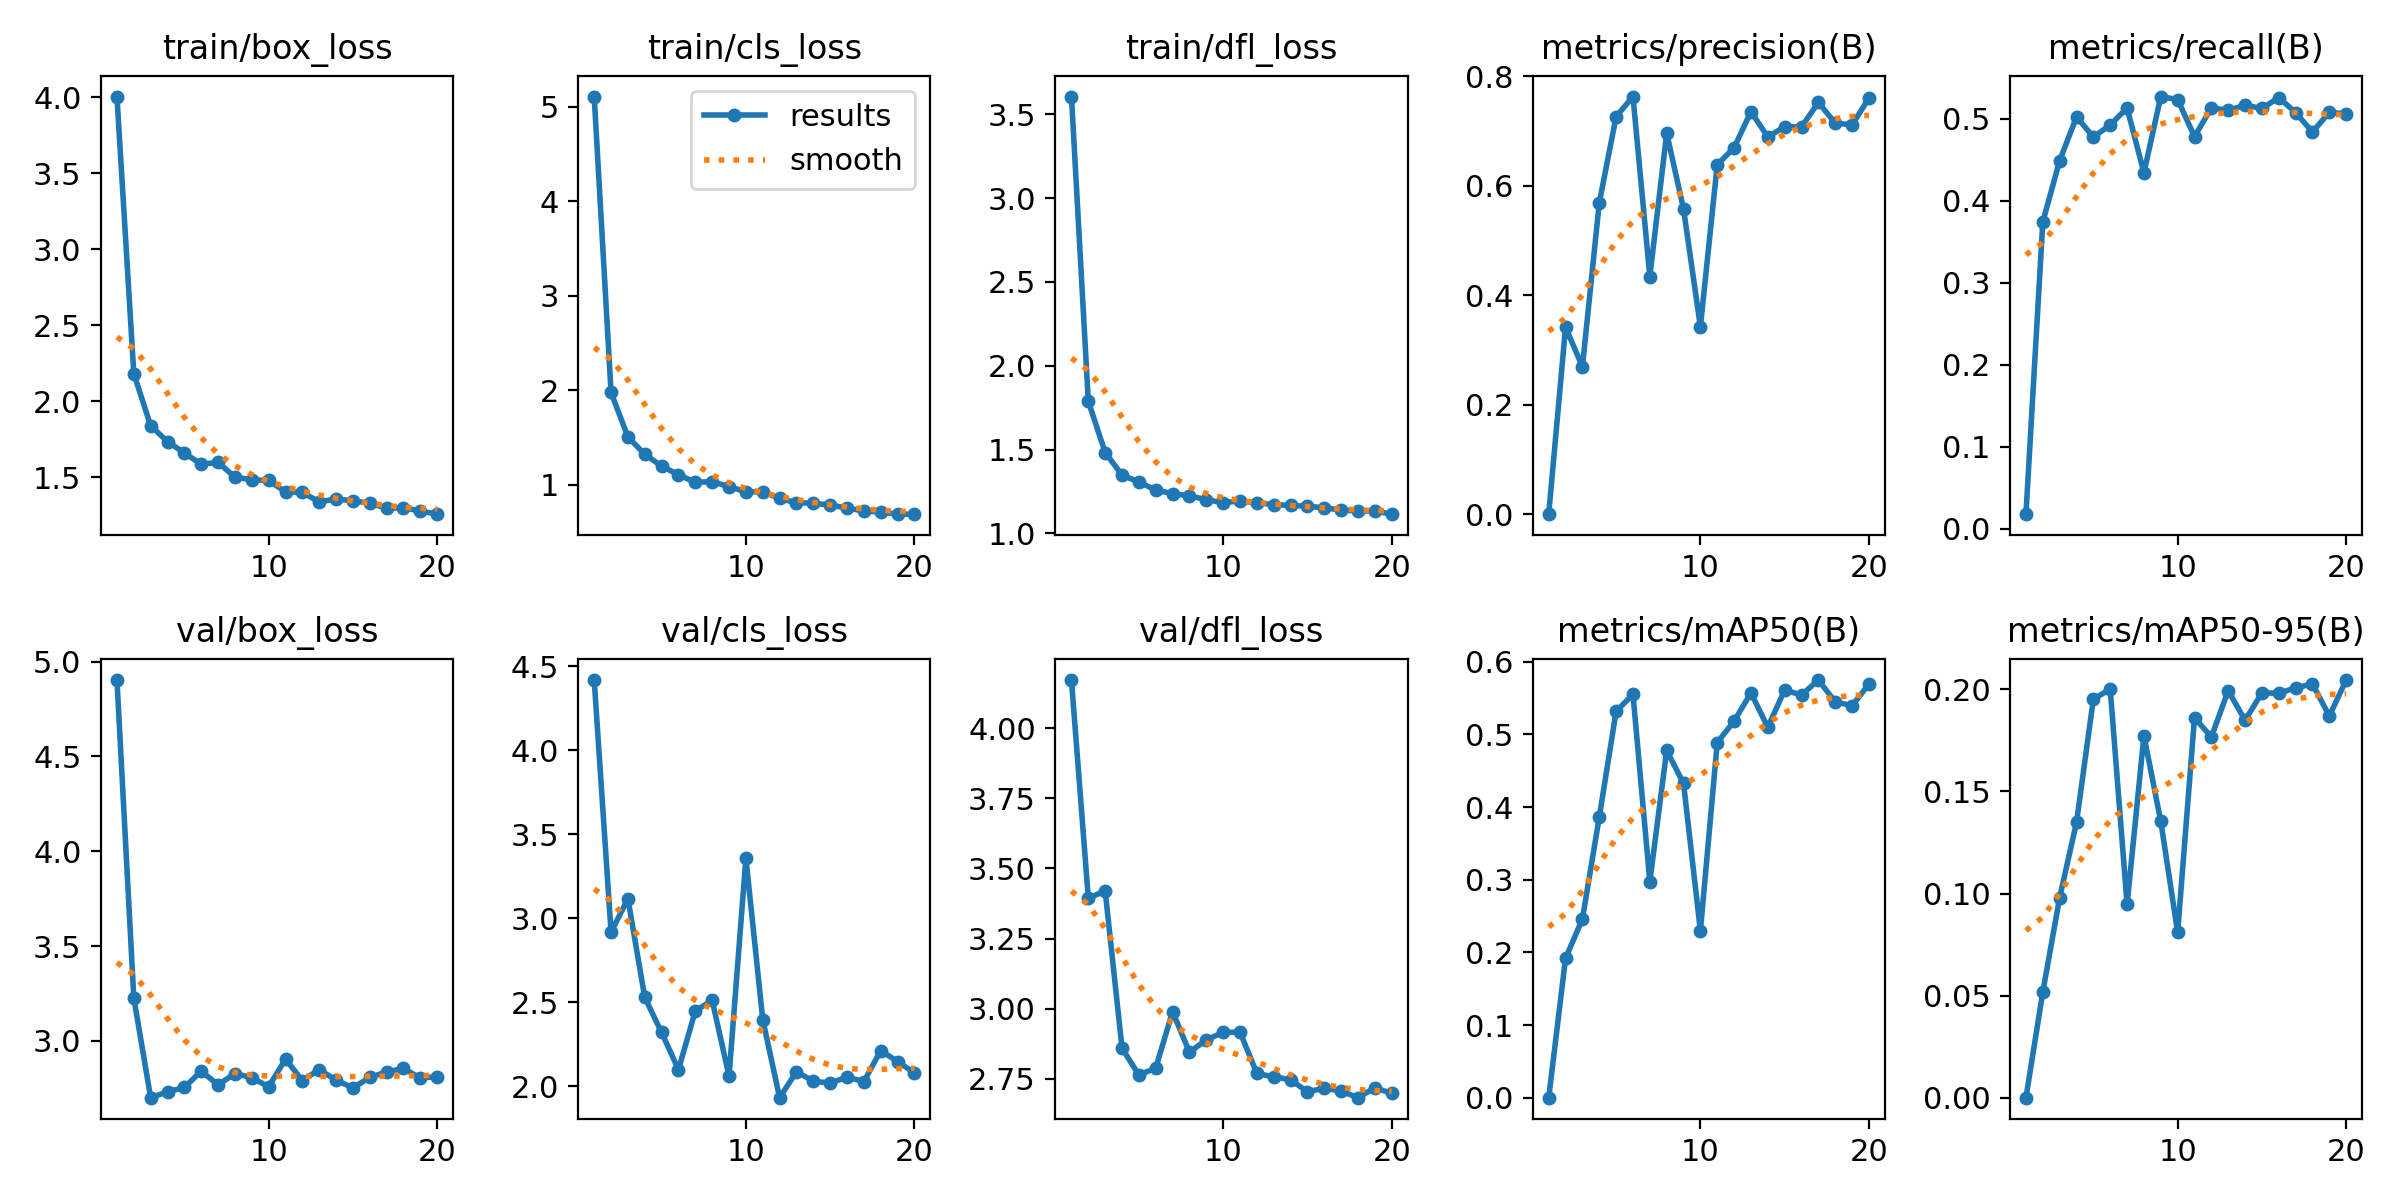

The table this chart was drawn from, first rows:
epoch, train/box_loss, train/cls_loss, train/dfl_loss, metrics/precision(B), metrics/recall(B), metrics/mAP50(B), metrics/mAP50-95(B), val/box_loss, val/cls_loss, val/dfl_loss, lr/pg0, lr/pg1, lr/pg2
1, 4.005, 5.109, 3.605, 0.00013, 0.01754, 7e-05, 2e-05, 4.903, 4.417, 4.172, 0.0006581, 0.0006581, 0.0006581
2, 2.182, 1.975, 1.788, 0.3417, 0.374, 0.192, 0.05181, 3.226, 2.917, 3.394, 0.001259, 0.001259, 0.001259
3, 1.839, 1.505, 1.483, 0.2696, 0.4488, 0.246, 0.09803, 2.701, 3.115, 3.42, 0.001794, 0.001794, 0.001794
4, 1.736, 1.321, 1.349, 0.569, 0.502, 0.3862, 0.1349, 2.732, 2.528, 2.859, 0.001703, 0.001703, 0.001703
5, 1.661, 1.196, 1.307, 0.7266, 0.4776, 0.5319, 0.1953, 2.755, 2.319, 2.763, 0.001604, 0.001604, 0.001604
6, 1.587, 1.104, 1.259, 0.7631, 0.4923, 0.5553, 0.2, 2.84, 2.098, 2.788, 0.001505, 0.001505, 0.001505
7, 1.599, 1.024, 1.238, 0.4342, 0.5129, 0.2974, 0.0947, 2.769, 2.448, 2.99, 0.001406, 0.001406, 0.001406
8, 1.502, 1.031, 1.224, 0.6963, 0.4339, 0.478, 0.1773, 2.827, 2.51, 2.845, 0.001307, 0.001307, 0.001307
9, 1.484, 0.979, 1.202, 0.5575, 0.5269, 0.4326, 0.1353, 2.807, 2.06, 2.889, 0.001208, 0.001208, 0.001208
10, 1.48, 0.9229, 1.183, 0.3426, 0.5232, 0.2296, 0.08097, 2.758, 3.356, 2.916, 0.001109, 0.001109, 0.001109
11, 1.405, 0.9226, 1.194, 0.6387, 0.478, 0.4888, 0.1861, 2.904, 2.396, 2.917, 0.00101, 0.00101, 0.00101
12, 1.401, 0.8532, 1.182, 0.6696, 0.5131, 0.5185, 0.1767, 2.791, 1.931, 2.769, 0.000911, 0.000911, 0.000911
13, 1.339, 0.8068, 1.173, 0.7357, 0.5102, 0.5573, 0.1994, 2.849, 2.086, 2.757, 0.000812, 0.000812, 0.000812
14, 1.357, 0.8027, 1.167, 0.6893, 0.5163, 0.5098, 0.1848, 2.793, 2.029, 2.747, 0.000713, 0.000713, 0.000713
15, 1.347, 0.7829, 1.163, 0.7081, 0.5124, 0.5612, 0.1983, 2.753, 2.018, 2.704, 0.000614, 0.000614, 0.000614
16, 1.331, 0.752, 1.153, 0.7077, 0.5257, 0.5543, 0.1981, 2.807, 2.054, 2.717, 0.000515, 0.000515, 0.000515
17, 1.297, 0.7205, 1.14, 0.7525, 0.5073, 0.5749, 0.2008, 2.837, 2.027, 2.706, 0.000416, 0.000416, 0.000416
18, 1.3, 0.7092, 1.134, 0.7145, 0.4837, 0.545, 0.2026, 2.855, 2.212, 2.683, 0.000317, 0.000317, 0.000317
19, 1.279, 0.6868, 1.133, 0.7115, 0.5078, 0.5396, 0.187, 2.804, 2.146, 2.718, 0.000218, 0.000218, 0.000218
20, 1.258, 0.6865, 1.115, 0.7602, 0.5057, 0.5694, 0.2046, 2.811, 2.079, 2.698, 0.000119, 0.000119, 0.000119
